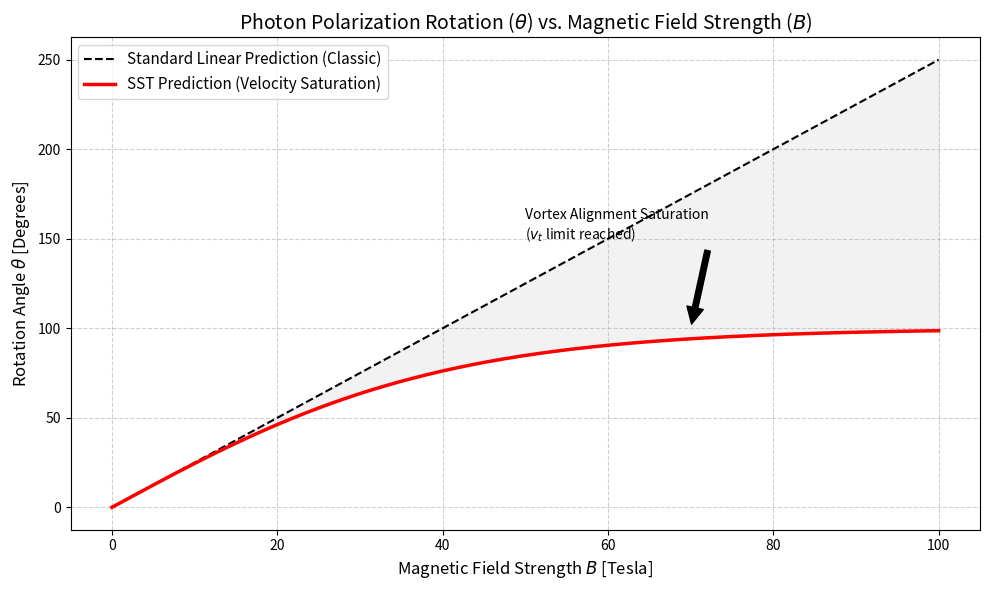
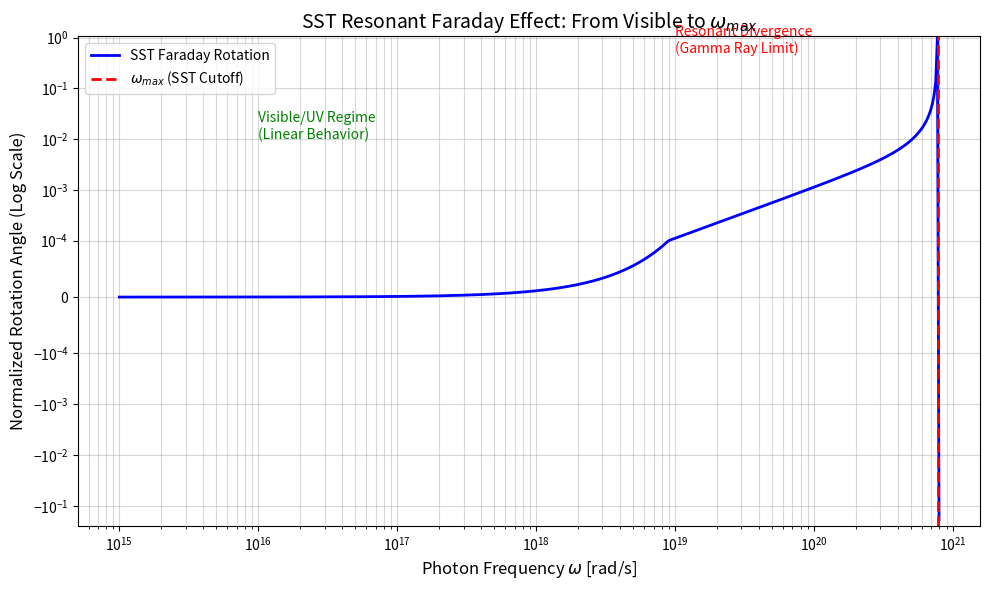

The script that saved these images, in order:
import numpy as np
import matplotlib.pyplot as plt

# Define the domain for Magnetic Field Strength B (in Tesla)
# Range from 0 to extreme fields (hypothetical 100T for theoretical limit visualization)
B = np.linspace(0, 100, 500)

# Constants for the simulation
L = 1.0          # Path length (arbitrary units)
V_standard = 2.5 # Standard Verdet constant
c = 3e8          # Speed of light

# 1. Standard Linear Model (Classical)
# theta = V * L * B
theta_linear = V_standard * L * B

# 2. SST Model with Tangential Velocity Saturation
# The coupling efficiency drops as local vortex alignment saturates.
# We model the effective tangential velocity interaction as a Langevin-type saturation function
# or a hyperbolic tangent saturation common in alignment mechanics.
# SST factor: tanh(B / B_saturation)
B_sat = 40.0 # Field strength where vortex alignment saturates
theta_sst = V_standard * L * B_sat * np.tanh(B / B_sat)

# Plotting
plt.figure(figsize=(10, 6))
plt.plot(B, theta_linear, 'k--', label='Standard Linear Prediction (Classic)', linewidth=1.5)
plt.plot(B, theta_sst, 'r-', label='SST Prediction (Velocity Saturation)', linewidth=2.5)

# Annotations
plt.title(r'Photon Polarization Rotation ($\theta$) vs. Magnetic Field Strength ($B$)', fontsize=14)
plt.xlabel('Magnetic Field Strength $B$ [Tesla]', fontsize=12)
plt.ylabel(r'Rotation Angle $\theta$ [Degrees]', fontsize=12)
plt.legend(fontsize=11)
plt.grid(True, which='both', linestyle='--', alpha=0.6)

# Highlight the divergence
plt.fill_between(B, theta_linear, theta_sst, where=(B > 10), color='gray', alpha=0.1, label='Divergence Zone')

# Mark the saturation region
plt.annotate('Vortex Alignment Saturation\n($v_t$ limit reached)',
             xy=(70, 100), xytext=(50, 150),
             arrowprops=dict(facecolor='black', shrink=0.05))

plt.tight_layout()
plt.savefig('sst_faraday_saturation.png')

import numpy as np
import matplotlib.pyplot as plt

# SST Canonical Constants (from user text)
v_swirl = 1.09384563e6      # m/s
r_c = 1.40897017e-15        # m
omega_max = v_swirl / r_c   # ~7.76e20 rad/s (The UV/Gamma Cutoff)
c = 3e8                     # Speed of light

# Simulation Parameters
# We simulate a frequency range from Visible (10^15) up to the Cutoff (10^20)
frequencies = np.logspace(15, 20.9, 500)
B_field = 1.0               # 1 Tesla
L_path = 0.01               # 1 cm path length
n0 = 1.5                    # Base refractive index (glass-like)

# Larmor Frequency (approximate for electron mass)
e_charge = 1.602e-19
m_electron = 9.109e-31
omega_L = (e_charge * B_field) / (2 * m_electron)

# SST Dispersion-based Rotation Calculation
# Rotation theta ~ proportional to derivative of refractive index
# Scaling factor A combines material density constants
A = (n0**2 - 1) / 2.0

# Calculate Rotation Angle (theta)
# We use the derived proportionality: theta propto omega / (omega_max^2 - omega^2)
# We normalize to show the RELATIVE magnitude divergence
denominator = omega_max**2 - frequencies**2
# Avoid division by zero near resonance
denominator[np.abs(denominator) < 1e38] = 1e38

theta_response = (frequencies * omega_L) / denominator

# Normalize for plotting (Arbitrary Units to show behavior topology)
theta_norm = theta_response / np.max(np.abs(theta_response))

# Plotting
plt.figure(figsize=(10, 6))

# Plot the rotation curve
plt.plot(frequencies, theta_norm, 'b-', linewidth=2, label='SST Faraday Rotation')

# Add the Cutoff Line (omega_max)
plt.axvline(x=omega_max, color='r', linestyle='--', linewidth=2, label=r'$\omega_{max}$ (SST Cutoff)')

# Formatting
plt.xscale('log')
plt.yscale('symlog', linthresh=1e-4) # Symlog to handle the divergence
plt.title(r'SST Resonant Faraday Effect: From Visible to $\omega_{max}$', fontsize=14)
plt.xlabel(r'Photon Frequency $\omega$ [rad/s]', fontsize=12)
plt.ylabel('Normalized Rotation Angle (Log Scale)', fontsize=12)
plt.grid(True, which="both", alpha=0.5)

# Annotations
plt.text(1e16, 1e-2, 'Visible/UV Regime\n(Linear Behavior)', fontsize=10, color='green')
plt.text(1e19, 0.5, 'Resonant Divergence\n(Gamma Ray Limit)', fontsize=10, color='red')

plt.legend()
plt.tight_layout()

plt.savefig('sst_resonant_faraday.png')
